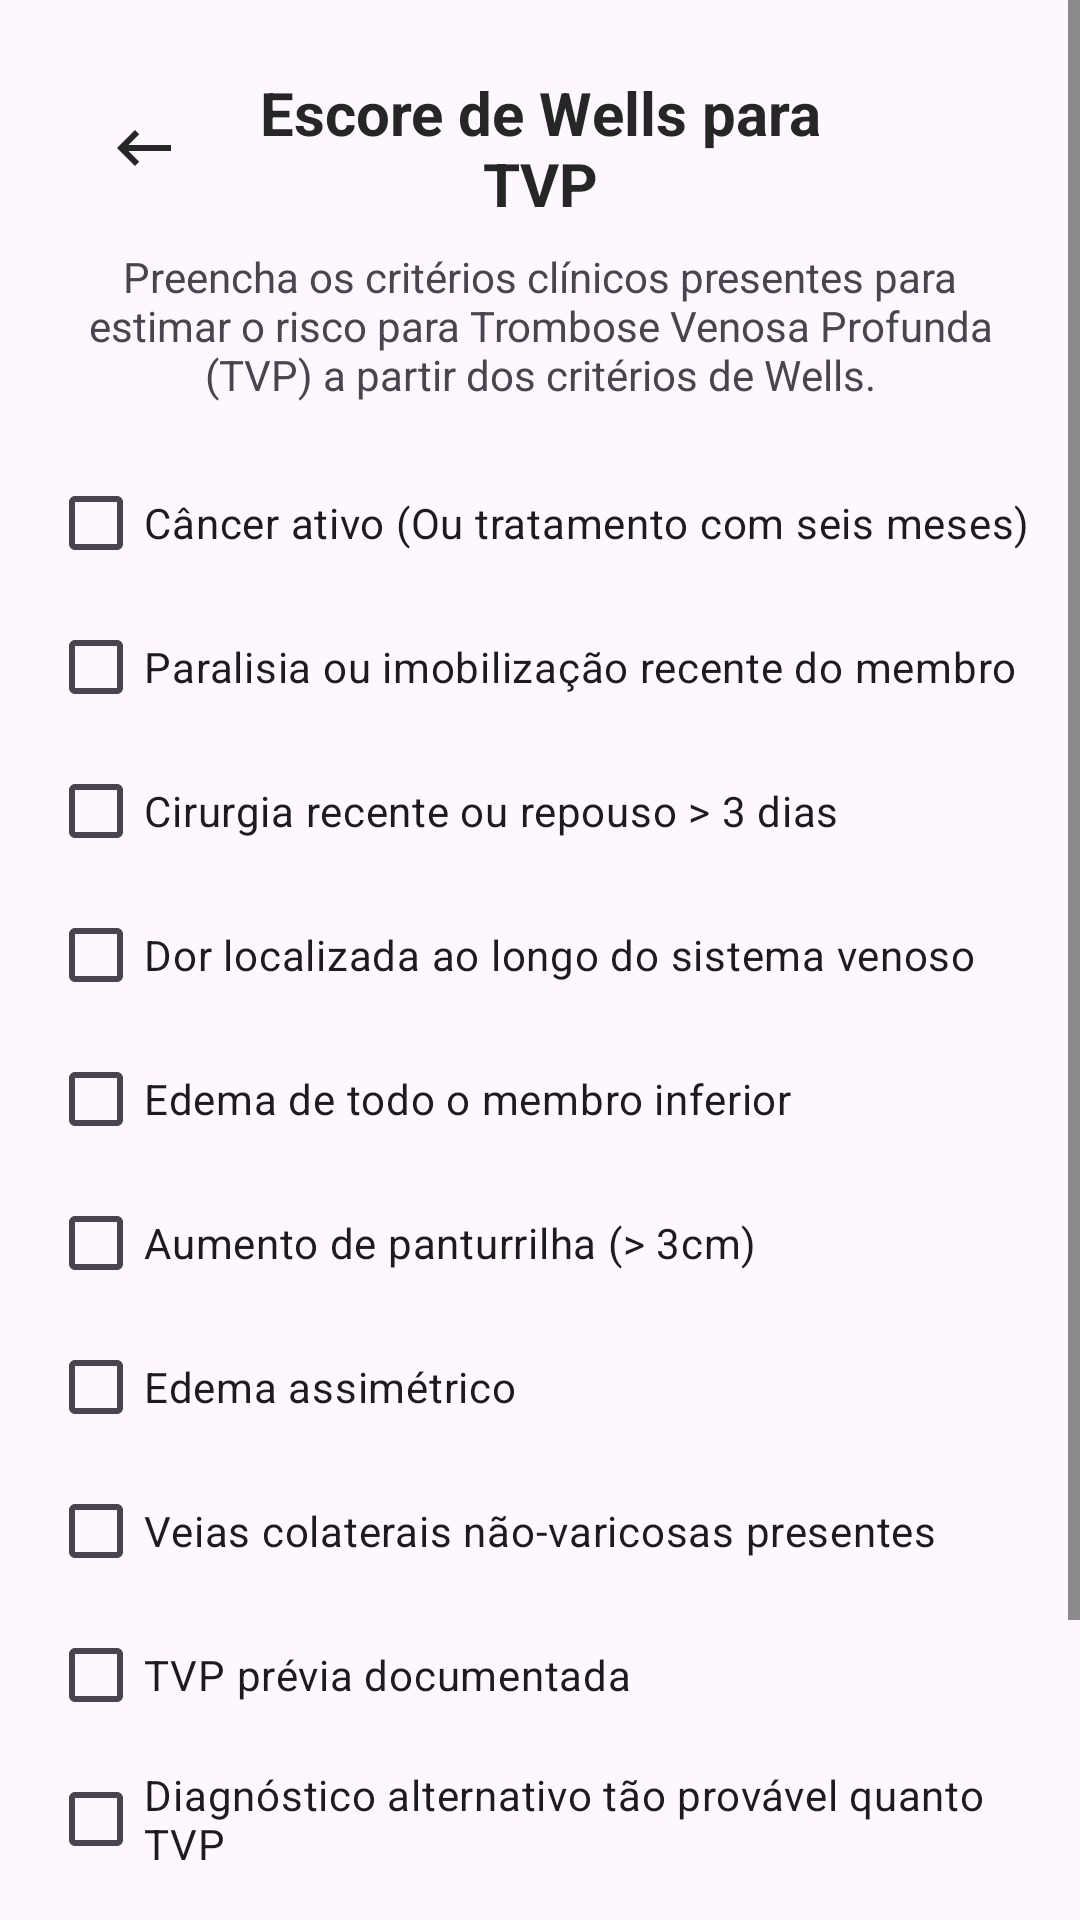

Layout XML and referenced resources for this Android screen:
<!-- AndroidManifest.xml: application theme Theme.RxMetrics -->
<!-- res/layout/activity_wells_tvp.xml -->
<?xml version="1.0" encoding="utf-8"?>
<ScrollView xmlns:android="http://schemas.android.com/apk/res/android"
    xmlns:app="http://schemas.android.com/apk/res-auto"
    xmlns:tools="http://schemas.android.com/tools"
    android:id="@+id/scrollView"
    android:layout_width="match_parent"
    android:layout_height="match_parent"
    android:fillViewport="true">

    <androidx.constraintlayout.widget.ConstraintLayout
        android:layout_width="match_parent"
        android:layout_height="wrap_content"
        android:padding="16dp"
        tools:context=".calculators.WellsTvpActivity">

        
        <LinearLayout
            android:id="@+id/headerLayout"
            android:layout_width="match_parent"
            android:layout_height="wrap_content"
            android:orientation="horizontal"
            android:gravity="center_vertical"
            android:layout_margin="8dp"
            app:layout_constraintTop_toTopOf="parent"
            app:layout_constraintStart_toStartOf="parent"
            app:layout_constraintEnd_toEndOf="parent">

            <ImageButton
                android:id="@+id/btnBack"
                android:layout_width="48dp"
                android:layout_height="48dp"
                android:background="?android:attr/selectableItemBackgroundBorderless"
                android:contentDescription="Voltar"
                android:src="@drawable/ic_arrow_back" />

            <TextView
                android:id="@+id/tvTitle"
                android:layout_width="0dp"
                android:layout_height="wrap_content"
                android:layout_weight="1"
                android:gravity="center"
                android:text="Escore de Wells para TVP"
                android:textSize="20sp"
                android:textStyle="bold"
                android:textColor="#262626" />

            <View
                android:layout_width="48dp"
                android:layout_height="48dp"
                android:visibility="invisible" />
        </LinearLayout>

        
        <TextView
            android:id="@+id/tvDescription"
            android:layout_width="match_parent"
            android:layout_height="wrap_content"
            android:layout_marginTop="8dp"
            android:text="Preencha os critérios clínicos presentes para estimar o risco para Trombose Venosa Profunda (TVP) a partir dos critérios de Wells."
            android:textAlignment="center"
            app:layout_constraintTop_toBottomOf="@+id/headerLayout" />

        
        <LinearLayout
            android:id="@+id/checkboxContainer"
            android:layout_width="match_parent"
            android:layout_height="wrap_content"
            android:orientation="vertical"
            android:layout_marginTop="16dp"
            app:layout_constraintTop_toBottomOf="@+id/tvDescription">

            <CheckBox android:id="@+id/cbCancer" android:layout_width="wrap_content" android:layout_height="wrap_content" android:text="Câncer ativo (Ou tratamento com seis meses)" />
            <CheckBox android:id="@+id/cbParalisia" android:layout_width="wrap_content" android:layout_height="wrap_content" android:text="Paralisia ou imobilização recente do membro" />
            <CheckBox android:id="@+id/cbCirurgia" android:layout_width="wrap_content" android:layout_height="wrap_content" android:text="Cirurgia recente ou repouso > 3 dias" />
            <CheckBox android:id="@+id/cbDor" android:layout_width="wrap_content" android:layout_height="wrap_content" android:text="Dor localizada ao longo do sistema venoso" />
            <CheckBox android:id="@+id/cbEdemaTotal" android:layout_width="wrap_content" android:layout_height="wrap_content" android:text="Edema de todo o membro inferior" />
            <CheckBox android:id="@+id/cbCircunferencia" android:layout_width="wrap_content" android:layout_height="wrap_content" android:text="Aumento de panturrilha (> 3cm)" />
            <CheckBox android:id="@+id/cbEdemaAssimetrico" android:layout_width="wrap_content" android:layout_height="wrap_content" android:text="Edema assimétrico" />
            <CheckBox android:id="@+id/cbVeias" android:layout_width="wrap_content" android:layout_height="wrap_content" android:text="Veias colaterais não-varicosas presentes" />
            <CheckBox android:id="@+id/cbTvpPrevia" android:layout_width="wrap_content" android:layout_height="wrap_content" android:text="TVP prévia documentada" />
            <CheckBox android:id="@+id/cbDiagnosticoAlternativo" android:layout_width="wrap_content" android:layout_height="wrap_content" android:text="Diagnóstico alternativo tão provável quanto TVP" />
        </LinearLayout>

        
        <Button
            android:id="@+id/btnCalculate"
            android:layout_width="match_parent"
            android:layout_height="wrap_content"
            android:text="Calcular Score"
            android:layout_marginTop="24dp"
            app:layout_constraintTop_toBottomOf="@id/checkboxContainer" />

        
        <androidx.cardview.widget.CardView
            android:id="@+id/cvResult"
            android:layout_width="match_parent"
            android:layout_height="wrap_content"
            android:layout_marginTop="24dp"
            android:layout_marginBottom="24dp"
            app:cardCornerRadius="8dp"
            app:cardElevation="4dp"
            android:visibility="gone"
            app:layout_constraintTop_toBottomOf="@+id/btnCalculate"
            app:layout_constraintBottom_toBottomOf="parent">

            <LinearLayout
                android:layout_width="match_parent"
                android:layout_height="wrap_content"
                android:orientation="vertical"
                android:padding="16dp">

                <TextView
                    android:layout_width="match_parent"
                    android:layout_height="wrap_content"
                    android:text="Resultado"
                    android:textSize="18sp"
                    android:textStyle="bold" />

                <TextView
                    android:id="@+id/tvResultadoTvp"
                    android:layout_width="match_parent"
                    android:layout_height="wrap_content"
                    android:layout_marginTop="8dp"
                    android:textSize="24sp"
                    android:textStyle="bold"
                    android:text="Pontuação: 0"
                    android:textAlignment="center" />

            </LinearLayout>

        </androidx.cardview.widget.CardView>

        
        <View
            android:layout_width="match_parent"
            android:layout_height="20dp"
            app:layout_constraintTop_toBottomOf="@+id/cvResult"
            app:layout_constraintBottom_toBottomOf="parent" />

    </androidx.constraintlayout.widget.ConstraintLayout>
</ScrollView>
<!-- resources referenced by this layout -->
<resources>
  <!-- drawable ic_arrow_back (drawable) -->
  <vector xmlns:android="http://schemas.android.com/apk/res/android" android:autoMirrored="true" android:height="24dp" android:tint="#262626" android:viewportHeight="24" android:viewportWidth="24" android:width="24dp">
        
      <path android:fillColor="@android:color/white" android:pathData="M21,11H6.83l3.58,-3.59L9,6l-6,6 6,6 1.41,-1.41L6.83,13H21z"/>
      
  </vector>
  <style name="Theme.RxMetrics" parent="Theme.Material3.Light.NoActionBar">
          
          <item name="colorPrimary">#262626</item>
          <item name="colorPrimaryDark">#262626</item>
          <item name="colorAccent">#262626</item>
          <item name="colorControlNormal">#262626</item>
          <item name="android:textColorHint">#757575</item>
          <item name="android:textColorPrimary">#262626</item>
          <item name="android:textColorSecondary">#757575</item>
          
      </style>
</resources>
